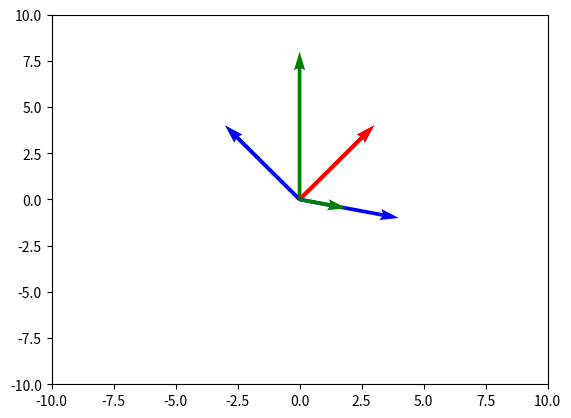

Write the Python code that produced this figure.
# learn to play with vectors
import numpy as np
import matplotlib.pyplot as plt


# to make it repeatable
# how to make a function that can plot given a list of vectors
# lets' use tuples to represent a vector

def plot_vectors(vecs):
    # for different color vectors
    colors = ['r', 'b', 'g', 'y']
    i = 0
    for vec in vecs:
        plt.quiver(vec[0], vec[1], vec[2], vec[3], scale_units='xy',
                   angles='xy', scale=1, color=colors[i % len(colors)])
        i += 1

    plt.xlim(-10, 10)
    plt.ylim(-10, 10)
    plt.show()
    return


def add_vectors(vecs):
    # do nothing
    # first convert the vectors to numpy arrays so that we can do placewise addition
    vecs = [np.asarray(vecs[0]), np.asarray(vecs[1]),
            np.asarray(vecs[2]), np.asarray(vecs[3])]
    # if you now do an addition of two vectors then we will get a placewise addition
    plot_vectors([vecs[0], vecs[1], vecs[0]+vecs[1]])

    return


def dot_product(myVec):
    print("processign doct product")
    a = np.asarray(myVec[0])
    b = np.asarray(myVec[1])
    # vec a . vec b  =  mod a.mod b. cos 0
    # dot product is computed
    a_dot_b = np.dot(a, b)
    # we get a scalar output, placewise multiplication
    print(a_dot_b)

    # another way, let's visualize it now.
    # a_b  = mod a. cos 0
    # a_b = mod a (a_dot_b / mod a . mod b)
    # or a_b = a_dot_b / mod b
    a_b = np.dot(a, b)/np.linalg.norm(b)
    print(a_b)  # a scalar value
    # to find a vector with this scalar value
    # vec a on b = = a_b . unit vector b
    # how to plot this vector, it needs a direction, it is in the same direction as b
    # so find a unit vector in the direction of b
    # which is vector b/ mag of b
    #
    vec_a_b = (a_b/np.linalg.norm(b)) * b
    print(vec_a_b)
    print(np.linalg.norm(vec_a_b))
    # value returned by this should be identical to what we got before, just that it is a vector
    plot_vectors([a, b, vec_a_b])
    return


myVec = [(0, 0, 3, 4), (0, 0, -3, 4), (0, 0, -3, -2), (0, 0, 4, -1)]

# plot a vector
plt.quiver(0, 0, 3, 4, scale_units='xy',
           angles='xy', scale=1, color='r')

# plot another vector
plt.quiver(0, 0, -3, 4, scale_units='xy',
           angles='xy', scale=1, color='g')

# or we can have a function and do it this way to make it repeatable
# plot_vectors([(0, 0, 1, 2), (1, 2, 3, 5)])
# plot_vectors([myVec[0], myVec[3]])
add_vectors(myVec)

# try dot product
dot_product([[0, 0, 3, 4], [0, 0, 4, -1]])
